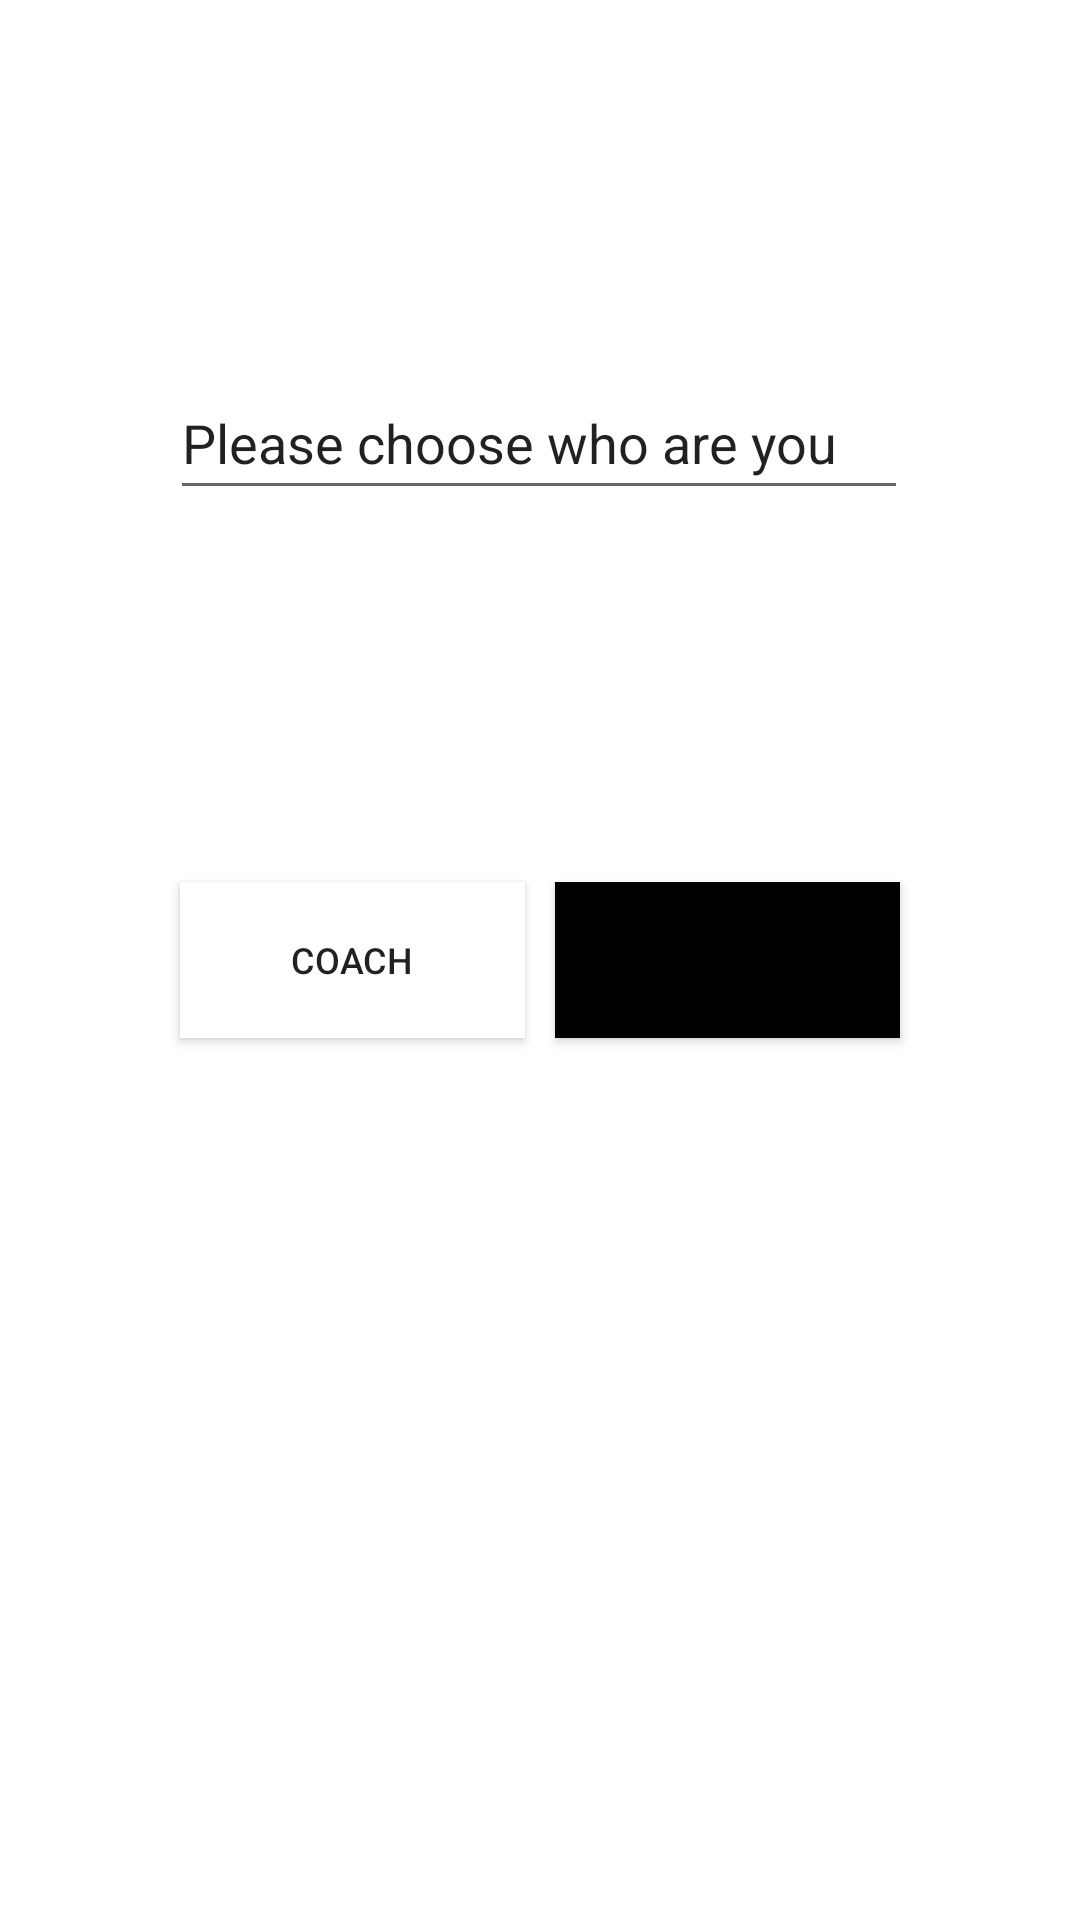

Here is an Android app screen rendered from its layout file. Give the layout XML and the strings, colors and styles it references.
<!-- AndroidManifest.xml: application theme Theme.AndroidPractise2 -->
<!-- res/layout/activity_choose_role.xml -->
<?xml version="1.0" encoding="utf-8"?>
<androidx.constraintlayout.widget.ConstraintLayout xmlns:android="http://schemas.android.com/apk/res/android"
    xmlns:app="http://schemas.android.com/apk/res-auto"
    xmlns:tools="http://schemas.android.com/tools"
    android:layout_width="match_parent"
    android:layout_height="match_parent"
    tools:context=".ChooseRole">

    <Button
        android:id="@+id/coach_button"
        android:layout_width="115dp"
        android:layout_height="52dp"
        android:layout_marginStart="60dp"
        android:background="#FFFFFF"
        android:text="@string/coach"
        android:textSize="12sp"
        app:layout_constraintBottom_toBottomOf="parent"
        app:layout_constraintStart_toStartOf="parent"
        app:layout_constraintTop_toTopOf="parent" />

    <Button
        android:id="@+id/sportsman_button"
        android:layout_width="115dp"
        android:layout_height="52dp"
        android:layout_marginEnd="60dp"
        android:background="@color/newBlack"
        android:onClick="goToRegistration"
        android:text="@string/sportsman"
        android:textSize="12sp"
        android:layout_marginTop="@dimen/NewMargin"
        app:layout_constraintBottom_toBottomOf="parent"
        app:layout_constraintEnd_toEndOf="parent"
        app:layout_constraintTop_toTopOf="parent" />

    <EditText
        android:id="@+id/chooser"
        android:layout_width="246dp"
        android:layout_height="48dp"
        android:layout_marginBottom="124dp"
        android:ems="10"
        android:inputType="textPersonName"
        android:text="Please choose who are you"
        app:layout_constraintBottom_toTopOf="@+id/coach_button"
        app:layout_constraintEnd_toEndOf="parent"
        app:layout_constraintHorizontal_bias="0.496"
        app:layout_constraintStart_toStartOf="parent" />
</androidx.constraintlayout.widget.ConstraintLayout>
<!-- resources referenced by this layout -->
<resources>
  <color name="newBlack">#FF000000</color>
  <dimen name="NewMargin" tools:ignore="MissingDefaultResource">10dp</dimen>
  <string name="coach">Coach</string>
  <string name="sportsman">sportsman</string>
  <style name="Theme.AndroidPractise2" parent="Theme.MaterialComponents.DayNight.DarkActionBar">
          
          <item name="colorPrimary">@color/purple_500</item>
          <item name="colorPrimaryVariant">@color/purple_700</item>
          <item name="colorOnPrimary">@color/white</item>
          
          <item name="colorSecondary">@color/teal_200</item>
          <item name="colorSecondaryVariant">@color/teal_700</item>
          <item name="colorOnSecondary">@color/black</item>
          
          <item name="android:statusBarColor">?attr/colorPrimaryVariant</item>
          
      </style>
  <color name="purple_500">#FF6200EE</color>
  <color name="purple_700">#FF3700B3</color>
  <color name="white">#FFFFFFFF</color>
  <color name="teal_200">#FF03DAC5</color>
  <color name="teal_700">#FF018786</color>
  <color name="black">#FF000000</color>
</resources>
